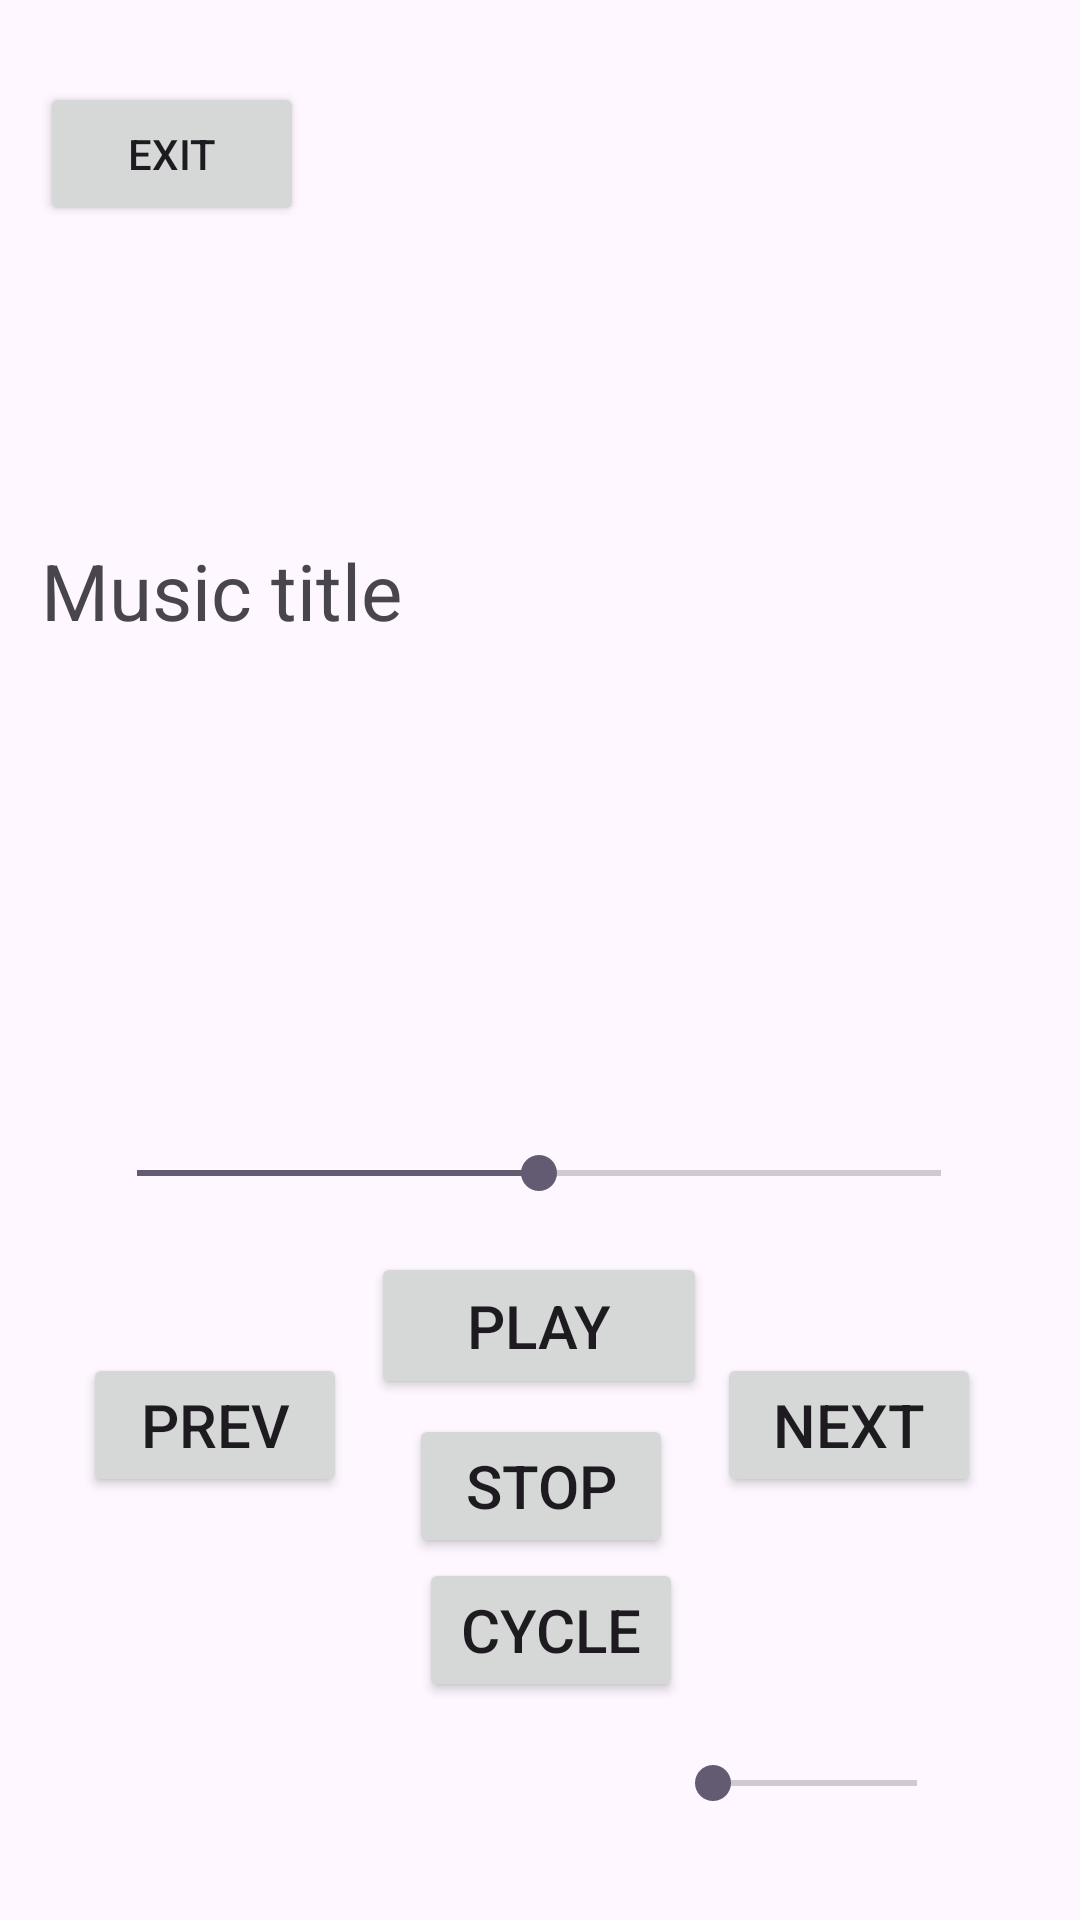

This screen was rendered from an Android layout file. Write that file and the resources it references.
<!-- AndroidManifest.xml: application theme Theme.MyCalculator -->
<!-- res/layout/music_activity.xml -->
<?xml version="1.0" encoding="utf-8"?>

<androidx.constraintlayout.widget.ConstraintLayout xmlns:android="http://schemas.android.com/apk/res/android"
    xmlns:app="http://schemas.android.com/apk/res-auto"
    xmlns:tools="http://schemas.android.com/tools"
    android:layout_width="match_parent"
    android:layout_height="match_parent">


    <SeekBar
        android:id="@+id/seekBar"
        android:layout_width="300dp"
        android:layout_height="wrap_content"
        android:progress="50"
        app:layout_constraintBottom_toBottomOf="parent"
        app:layout_constraintEnd_toEndOf="parent"
        app:layout_constraintHorizontal_bias="0.495"
        app:layout_constraintStart_toStartOf="parent"
        app:layout_constraintTop_toTopOf="parent"
        app:layout_constraintVertical_bias="0.614"
        tools:ignore="MissingConstraints" />

    <TextView
        android:id="@+id/musictitle"
        android:layout_width="332dp"
        android:layout_height="208dp"
        android:text="Music title"
        android:textSize="26sp"
        app:layout_constraintBottom_toBottomOf="parent"
        app:layout_constraintEnd_toEndOf="parent"
        app:layout_constraintHorizontal_bias="0.492"
        app:layout_constraintStart_toStartOf="parent"
        app:layout_constraintTop_toTopOf="parent"
        app:layout_constraintVertical_bias="0.415" />

    <LinearLayout
        android:layout_width="300dp"
        android:layout_height="wrap_content"
        android:orientation="horizontal"
        android:gravity="center"
        tools:ignore="MissingConstraints">

    </LinearLayout>

    <Button
        android:id="@+id/play_Button"
        android:layout_width="112dp"
        android:layout_height="49dp"
        android:text="play"
        android:textSize="20sp"
        app:layout_constraintBottom_toBottomOf="parent"
        app:layout_constraintEnd_toEndOf="parent"
        app:layout_constraintHorizontal_bias="0.498"
        app:layout_constraintStart_toStartOf="parent"
        app:layout_constraintTop_toTopOf="parent"
        app:layout_constraintVertical_bias="0.706"
        tools:ignore="MissingConstraints" />

    <Button
        android:id="@+id/prev_button"
        android:layout_width="wrap_content"
        android:layout_height="wrap_content"
        android:text="prev"
        android:textSize="20sp"
        app:layout_constraintBottom_toBottomOf="parent"
        app:layout_constraintEnd_toEndOf="parent"
        app:layout_constraintHorizontal_bias="0.102"
        app:layout_constraintStart_toStartOf="parent"
        app:layout_constraintTop_toTopOf="parent"
        app:layout_constraintVertical_bias="0.762"
        tools:ignore="MissingConstraints" />

    <SeekBar
        android:id="@+id/volume"
        android:layout_width="100dp"
        android:layout_height="wrap_content"
        app:layout_constraintBottom_toBottomOf="parent"
        app:layout_constraintEnd_toEndOf="parent"
        app:layout_constraintHorizontal_bias="0.852"
        app:layout_constraintStart_toStartOf="parent"
        app:layout_constraintTop_toTopOf="parent"
        app:layout_constraintVertical_bias="0.941"
        tools:ignore="MissingConstraints" />

    <Button
        android:id="@+id/next_button"
        android:layout_width="wrap_content"
        android:layout_height="wrap_content"
        android:text="next"
        android:textSize="20sp"
        app:layout_constraintBottom_toBottomOf="parent"
        app:layout_constraintEnd_toEndOf="parent"
        app:layout_constraintHorizontal_bias="0.879"
        app:layout_constraintStart_toStartOf="parent"
        app:layout_constraintTop_toTopOf="parent"
        app:layout_constraintVertical_bias="0.762"
        tools:ignore="MissingConstraints" />

    <Button
        android:id="@+id/cycle_button"
        android:layout_width="wrap_content"
        android:layout_height="wrap_content"
        android:text="cycle"
        android:textSize="20sp"
        app:layout_constraintBottom_toBottomOf="parent"
        app:layout_constraintEnd_toEndOf="parent"
        app:layout_constraintHorizontal_bias="0.514"
        app:layout_constraintStart_toStartOf="parent"
        app:layout_constraintTop_toTopOf="parent"
        app:layout_constraintVertical_bias="0.877"
        tools:ignore="MissingConstraints" />

    <Button
        android:id="@+id/stop_button"
        android:layout_width="wrap_content"
        android:layout_height="wrap_content"
        android:text="stop"
        android:textSize="20sp"
        app:layout_constraintBottom_toBottomOf="parent"
        app:layout_constraintEnd_toEndOf="parent"
        app:layout_constraintHorizontal_bias="0.501"
        app:layout_constraintStart_toStartOf="parent"
        app:layout_constraintTop_toTopOf="parent"
        app:layout_constraintVertical_bias="0.796"
        tools:ignore="MissingConstraints" />

    <Button
        android:id="@+id/exit_button"
        android:layout_width="wrap_content"
        android:layout_height="wrap_content"
        android:text="exit"
        app:layout_constraintBottom_toBottomOf="parent"
        app:layout_constraintEnd_toEndOf="parent"
        app:layout_constraintHorizontal_bias="0.049"
        app:layout_constraintStart_toStartOf="parent"
        app:layout_constraintTop_toTopOf="parent"
        app:layout_constraintVertical_bias="0.046" />

</androidx.constraintlayout.widget.ConstraintLayout>
<!-- resources referenced by this layout -->
<resources>
  <style name="Theme.MyCalculator" parent="Base.Theme.MyCalculator" />
  <style name="Base.Theme.MyCalculator" parent="Theme.Material3.DayNight.NoActionBar">
          
          
      </style>
</resources>
